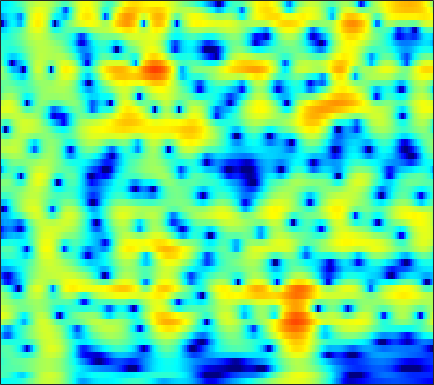

Data behind this chart, as committed beside it:
-5.1433, -4.9976, -4.8403, -4.7311, -4.6789, -4.6349, -4.5834, -4.5016, -4.2834, -3.8984, -3.3314, -2.8019, -2.0027, -1.1596, -0.53317, 0.25664, 0.96437, 1.4292, 1.9515, 2.3585, 2.6435, 2.7776, 2.8498, 2.7965
-2.197, -2.251, -2.43, -2.751, -3.097, -3.711, -4.499, -5.18, -6.103, -6.766, -6.758, -6.192, -4.896, -3.368, -2.247, -0.8933, 0.2604, 0.9904, 1.789, 2.398, 2.828, 3.039, 3.177, 3.156
-2.684, -2.461, -2.214, -2.019, -1.901, -1.772, -1.662, -1.579, -1.452, -1.291, -1.08, -0.8854, -0.5779, -0.2258, 0.05719, 0.4407, 0.8101, 1.065, 1.359, 1.586, 1.735, 1.789, 1.78, 1.673
-3.12, -2.758, -2.348, -2.016, -1.813, -1.595, -1.423, -1.314, -1.181, -1.041, -0.8763, -0.7266, -0.4851, -0.1968, 0.04498, 0.3879, 0.7349, 0.984, 1.283, 1.526, 1.696, 1.767, 1.779, 1.688
-2.539, -2.151, -1.792, -1.607, -1.58, -1.69, -1.962, -2.264, -2.776, -3.347, -3.852, -4.077, -4.024, -3.501, -2.857, -1.815, -0.7289, 0.03952, 0.9506, 1.701, 2.276, 2.589, 2.849, 2.929
-2.05, -1.804, -1.647, -1.68, -1.832, -2.214, -2.84, -3.505, -4.751, -6.595, -9.462, -12.8, -18.37, -13.46, -9.137, -5.229, -2.534, -1.003, 0.5867, 1.78, 2.658, 3.135, 3.553, 3.738
-3.822, -3.918, -4.047, -4.127, -4.141, -4.107, -4.038, -3.978, -3.926, -3.895, -3.843, -3.737, -3.417, -2.824, -2.202, -1.216, -0.1775, 0.5655, 1.45, 2.172, 2.709, 2.989, 3.203, 3.238
-7.905, -9.578, -11.71, -12.33, -11.28, -9.083, -7.068, -5.854, -4.566, -3.524, -2.615, -1.966, -1.129, -0.3421, 0.206, 0.8829, 1.511, 1.947, 2.464, 2.877, 3.149, 3.251, 3.245, 3.077
-5.085, -6.591, -8.561, -9.386, -8.839, -7.399, -5.978, -5.106, -4.189, -3.433, -2.72, -2.155, -1.332, -0.4299, 0.2577, 1.133, 1.893, 2.364, 2.845, 3.148, 3.292, 3.29, 3.134, 2.803
1.98, 1.379, 0.6904, 0.165, -0.2528, -1.006, -2.043, -2.986, -4.477, -6.341, -8.2, -8.378, -6.282, -3.556, -1.778, 0.1583, 1.629, 2.425, 3.095, 3.355, 3.264, 2.997, 2.381, 1.505
4.13, 3.879, 3.475, 2.901, 2.348, 1.447, 0.3595, -0.6122, -2.135, -3.869, -5.315, -5.59, -4.423, -2.486, -1.12, 0.3523, 1.412, 1.968, 2.397, 2.433, 2.031, 1.412, 0.1612, -1.609
2.725, 2.66, 2.344, 1.872, 1.53, 1.151, 0.7303, 0.3371, -0.2048, -0.5271, -0.5639, -0.5041, -0.3988, -0.1431, 0.1844, 0.6453, 0.9476, 1.028, 0.9926, 0.8263, 0.4508, -0.001009, -0.8214, -1.817
1.627, 1.417, 1.057, 0.7054, 0.4285, 0.01196, -0.3572, -0.5441, -0.6477, -0.6068, -0.4321, -0.2, 0.1754, 0.5483, 0.7848, 1.031, 1.181, 1.205, 1.06, 0.7431, 0.3387, 0.004972, -0.5086, -1.088
1.228, 0.7346, 0.159, -0.5335, -1.292, -2.524, -3.618, -4.081, -4.07, -3.411, -2.365, -1.401, -0.0228, 1.188, 1.828, 2.35, 2.626, 2.687, 2.458, 1.806, 0.7993, -0.1224, -1.464, -2.673
-1.103, -1.772, -2.91, -4.367, -5.516, -7.271, -10.2, -14.35, -25.61, -13.3, -6.855, -3.769, -0.9112, 1.079, 2.199, 3.27, 3.833, 3.941, 3.738, 3.054, 1.697, 0.1617, -2.685, -7.277
-8.913, -10.97, -14.1, -15.4, -14.46, -12.65, -11.51, -10.72, -9.127, -7.35, -5.598, -4.106, -2.17, -0.6543, 0.2695, 1.314, 2.054, 2.365, 2.526, 2.478, 2.201, 1.853, 1.356, 1.08
-12.5, -14.06, -16.44, -17.99, -16.12, -13.48, -11.2, -9.525, -7.767, -6.282, -4.752, -3.733, -2.548, -1.415, -0.6322, 0.2162, 0.9109, 1.364, 1.809, 2.09, 2.297, 2.396, 2.434, 2.506
-9.207, -9.113, -9.362, -9.218, -8.685, -8.127, -7.441, -6.671, -5.722, -4.931, -3.97, -3.243, -2.41, -1.566, -0.8959, -0.1082, 0.5611, 1.053, 1.637, 2.062, 2.387, 2.594, 2.769, 2.817
-6.229, -6.082, -5.746, -5.339, -5.265, -5.072, -4.741, -4.636, -4.472, -4.13, -3.837, -3.564, -2.928, -2.139, -1.527, -0.6039, 0.36, 0.9882, 1.718, 2.34, 2.768, 2.96, 3.115, 3.082
-3.392, -3.214, -2.828, -2.678, -2.803, -2.894, -3.11, -3.56, -4.305, -5.099, -6.161, -6.856, -6.776, -5.385, -3.954, -1.944, -0.06498, 1.095, 2.284, 3.181, 3.765, 3.955, 3.943, 3.692
-2.188, -1.853, -1.694, -1.795, -1.73, -1.969, -2.609, -3.094, -4.252, -6.265, -9.038, -12.71, -17.27, -10.52, -6.503, -2.546, 0.09223, 1.576, 3.139, 4.146, 4.734, 4.939, 4.776, 4.2
-5.232, -4.825, -4.618, -4.376, -4.089, -4.151, -4.355, -4.399, -4.725, -5.13, -5.17, -5.186, -4.688, -3.483, -2.445, -0.7965, 0.795, 1.784, 2.934, 3.774, 4.242, 4.418, 4.356, 3.846
-11.99, -10.96, -9.653, -8.408, -8.233, -8.039, -7.842, -8.102, -8.04, -7.539, -6.912, -5.964, -4.543, -3.18, -2.012, -0.6184, 0.5936, 1.466, 2.362, 3.054, 3.533, 3.696, 3.79, 3.646
-15.13, -13.41, -11.49, -10.63, -10.55, -10.77, -12.04, -13.69, -16.85, -17.99, -13.58, -10.21, -6.696, -4.068, -2.491, -0.7731, 0.545, 1.333, 2.159, 2.717, 3.107, 3.283, 3.35, 3.405
-9.549, -9.564, -8.927, -9.09, -8.798, -9.002, -9.736, -10.2, -11.48, -10.88, -9.068, -6.782, -4.269, -2.082, -0.7488, 0.5487, 1.593, 2.071, 2.487, 2.662, 2.585, 2.505, 2.279, 2.145
-8.617, -8.748, -8.466, -7.599, -6.634, -5.709, -4.711, -4.074, -3.255, -2.288, -1.244, -0.3882, 0.7343, 1.723, 2.352, 2.943, 3.261, 3.288, 2.99, 2.339, 1.22, 0.1377, -1.451, -2.943
-17.73, -28.03, -15.71, -9.558, -7.005, -4.63, -2.656, -1.661, -0.2938, 0.6862, 1.671, 2.252, 2.917, 3.46, 3.683, 3.884, 3.721, 3.446, 2.725, 1.529, -0.2282, -2.188, -5.775, -11.67
-7.632, -7.762, -7.273, -5.755, -4.701, -3.136, -1.874, -0.9679, 0.02789, 0.9162, 1.63, 2.094, 2.592, 2.929, 3.089, 3.105, 2.942, 2.643, 2.068, 1.231, 0.2327, -0.6433, -1.744, -2.612
-2.99, -2.948, -2.863, -2.408, -2.176, -1.506, -1.038, -0.5232, 0.003989, 0.5942, 1.095, 1.457, 1.919, 2.227, 2.435, 2.488, 2.462, 2.269, 1.902, 1.347, 0.6786, 0.1215, -0.6781, -1.355
-0.7903, -0.8343, -0.7599, -0.7971, -0.7379, -0.7358, -0.6936, -0.6507, -0.5063, -0.2165, 0.2525, 0.6893, 1.31, 1.912, 2.28, 2.647, 2.79, 2.766, 2.5, 2.008, 1.229, 0.5366, -0.673, -1.959
-0.02138, 0.00662, 0.05189, -0.1454, -0.2924, -0.9729, -1.702, -2.601, -3.547, -3.942, -3.064, -1.796, -0.09669, 1.505, 2.386, 3.335, 3.832, 4.017, 3.913, 3.472, 2.609, 1.685, -0.003411, -2.483
-3.002, -2.314, -1.755, -1.324, -1.535, -2.092, -3.701, -5.509, -10.25, -19.22, -10.79, -6.038, -2.006, 0.4857, 1.869, 3.103, 3.92, 4.222, 4.348, 4.091, 3.539, 2.837, 1.682, 0.07473
-9.919, -6.748, -4.527, -2.982, -2.576, -2.164, -2.462, -2.672, -3.223, -3.245, -2.65, -1.906, -0.6751, 0.4413, 1.229, 2.008, 2.619, 2.882, 3.094, 3.043, 2.857, 2.526, 2.017, 1.31
-5.25, -4.149, -2.767, -1.778, -1.144, -0.6868, -0.3684, -0.3128, -0.2267, -0.1955, -0.1161, -0.01056, 0.1735, 0.4064, 0.5737, 0.8457, 1.106, 1.329, 1.566, 1.766, 1.81, 1.805, 1.591, 1.291
-0.2769, -0.005067, 0.5472, 0.8976, 1.245, 1.408, 1.565, 1.504, 1.408, 1.101, 0.6572, 0.2489, -0.4182, -1.086, -1.56, -1.866, -1.752, -1.349, -0.6406, 0.1127, 0.6662, 0.9811, 1.132, 1.071
2.014, 2.177, 2.339, 2.571, 2.607, 2.745, 2.658, 2.586, 2.208, 1.628, 0.7253, -0.2776, -2.066, -4.786, -7.486, -11.93, -10.74, -7.473, -4.104, -1.911, -0.4212, 0.2203, 0.7956, 0.8832
1.606, 1.612, 1.579, 1.759, 1.86, 2.136, 2.283, 2.34, 2.191, 1.795, 1.085, 0.2555, -1.183, -3.189, -4.857, -6.701, -6.496, -5.112, -3.165, -1.547, -0.4717, 0.09313, 0.4735, 0.5451
-1.294, -2.045, -2.404, -2.174, -1.325, -0.3152, 0.8087, 1.331, 1.921, 2.145, 2.045, 1.892, 1.391, 0.8751, 0.4484, 0.04869, -0.08558, -0.116, 0.07906, 0.228, 0.3102, 0.3348, 0.1479, -0.08167
-5.359, -9.385, -22.8, -11.88, -6.433, -2.632, -0.2416, 0.9718, 2.076, 2.749, 3.096, 3.194, 3.16, 3.004, 2.822, 2.535, 2.196, 1.919, 1.5, 0.9818, 0.4146, -0.1527, -0.8902, -1.738
-1.327, -2.174, -2.88, -2.548, -1.469, -0.1543, 1.052, 1.867, 2.522, 2.995, 3.263, 3.285, 3.302, 3.141, 2.977, 2.659, 2.169, 1.768, 0.9777, -0.02229, -1.192, -2.379, -3.908, -5.66
2.204, 2.057, 2.041, 2.039, 2.191, 2.383, 2.477, 2.598, 2.501, 2.356, 2.145, 1.92, 1.742, 1.536, 1.442, 1.257, 0.9049, 0.5539, -0.2903, -1.49, -3.254, -5.113, -8.159, -12.85
3.564, 3.675, 3.791, 3.902, 3.719, 3.55, 3.163, 2.577, 1.798, 0.6501, -0.7234, -1.506, -2.355, -2.168, -1.696, -0.9284, -0.2898, -0.2043, -0.349, -0.995, -2.358, -3.663, -6.109, -9.344
2.442, 2.985, 3.376, 3.568, 3.53, 3.154, 2.512, 1.706, 0.213, -2.024, -5.588, -9.972, -26.27, -11.94, -7.084, -3.493, -1.453, -0.5325, 0.1707, 0.3229, 0.09152, -0.1816, -0.8694, -1.519
-0.5489, 0.3719, 1.112, 1.364, 1.533, 1.293, 0.6966, 0.2574, -0.818, -2.209, -3.615, -4.602, -5.442, -4.928, -3.912, -2.607, -1.359, -0.5358, 0.154, 0.5981, 0.9017, 0.9357, 0.9378, 0.9583
-1.833, -1.245, -0.6176, -0.333, -0.3725, -0.4496, -0.7478, -1.103, -1.544, -1.979, -2.339, -2.506, -2.463, -2.166, -1.828, -1.218, -0.5962, -0.1877, 0.3011, 0.6971, 0.9407, 1.042, 1.227, 1.341
-1.16, -1.071, -1.013, -1.03, -1.347, -1.717, -2.031, -2.5, -2.893, -3.052, -3.122, -2.987, -2.424, -1.819, -1.307, -0.5293, 0.06557, 0.3926, 0.7638, 0.9186, 0.9006, 0.9398, 0.9097, 0.9411
0.3049, 0.09288, -0.6058, -1.513, -1.997, -2.999, -4.066, -4.628, -5.715, -6.845, -7.071, -6.336, -4.613, -2.522, -1.153, 0.2213, 1.202, 1.652, 1.781, 1.446, 0.7591, 0.03199, -1.053, -1.411
0.9685, 0.01726, -1.676, -4.043, -5.909, -7.497, -8.447, -8.648, -9.603, -13.16, -22.88, -16.02, -7.456, -2.863, -0.6709, 1.38, 2.651, 3.119, 3.105, 2.39, 0.7856, -1.449, -6.891, -25.86
-1.184, -2.573, -5.033, -8.799, -13.65, -22.21, -15.25, -11.63, -9.112, -7.761, -6.534, -5.322, -3.372, -1.405, -0.1176, 1.288, 2.253, 2.656, 2.792, 2.507, 1.839, 1.085, 0.129, -0.2632
-2.606, -3.321, -4.583, -5.913, -6.496, -7.055, -6.95, -6.672, -5.653, -4.507, -3.371, -2.618, -1.558, -0.465, 0.3229, 1.121, 1.707, 2.031, 2.293, 2.339, 2.202, 2.031, 1.873, 1.778
-3.103, -3.263, -3.538, -3.819, -4.021, -3.998, -3.78, -3.501, -3.005, -2.376, -1.677, -1.115, -0.3852, 0.2965, 0.7536, 1.294, 1.713, 1.94, 2.119, 2.17, 2.117, 2.057, 1.899, 1.685
-3.55, -3.547, -3.421, -3.253, -3.215, -3.009, -2.649, -2.246, -1.797, -1.284, -0.6965, -0.1876, 0.4291, 0.9628, 1.304, 1.733, 2.048, 2.175, 2.224, 2.158, 1.997, 1.817, 1.468, 1.075
-4.477, -4.401, -4.19, -3.825, -3.398, -2.979, -2.539, -2.187, -1.597, -0.9547, -0.2646, 0.2387, 0.9496, 1.626, 2.074, 2.505, 2.765, 2.843, 2.773, 2.496, 2.024, 1.532, 0.8289, 0.1216
-7.181, -6.917, -6.272, -5.389, -4.57, -3.812, -3.352, -3.158, -2.635, -1.899, -0.912, -0.07755, 1.16, 2.326, 3.057, 3.747, 4.126, 4.21, 4.009, 3.426, 2.427, 1.398, -0.2158, -2.03
-22.23, -16.89, -10.39, -7.276, -6.239, -5.357, -5.481, -6.133, -7.91, -8.465, -5.561, -2.758, 0.2327, 2.462, 3.702, 4.897, 5.553, 5.695, 5.448, 4.679, 3.32, 1.874, -0.9422, -5.362
-9.341, -8.903, -7.624, -6.325, -5.856, -5.612, -6.175, -7.108, -9.401, -10.48, -6.986, -3.886, -0.5574, 1.863, 3.214, 4.471, 5.199, 5.418, 5.312, 4.746, 3.727, 2.708, 0.8814, -1.274
-5.944, -5.867, -5.547, -5.127, -4.702, -4.445, -4.253, -4.273, -3.942, -3.256, -2.146, -1.049, 0.3764, 1.661, 2.465, 3.318, 3.883, 4.13, 4.18, 3.933, 3.401, 2.811, 1.846, 0.7043
-6.06, -6.023, -5.841, -5.543, -5.167, -4.66, -4.077, -3.604, -2.866, -2.043, -1.167, -0.5004, 0.3642, 1.151, 1.658, 2.227, 2.642, 2.845, 2.972, 2.942, 2.75, 2.474, 2.033, 1.466
